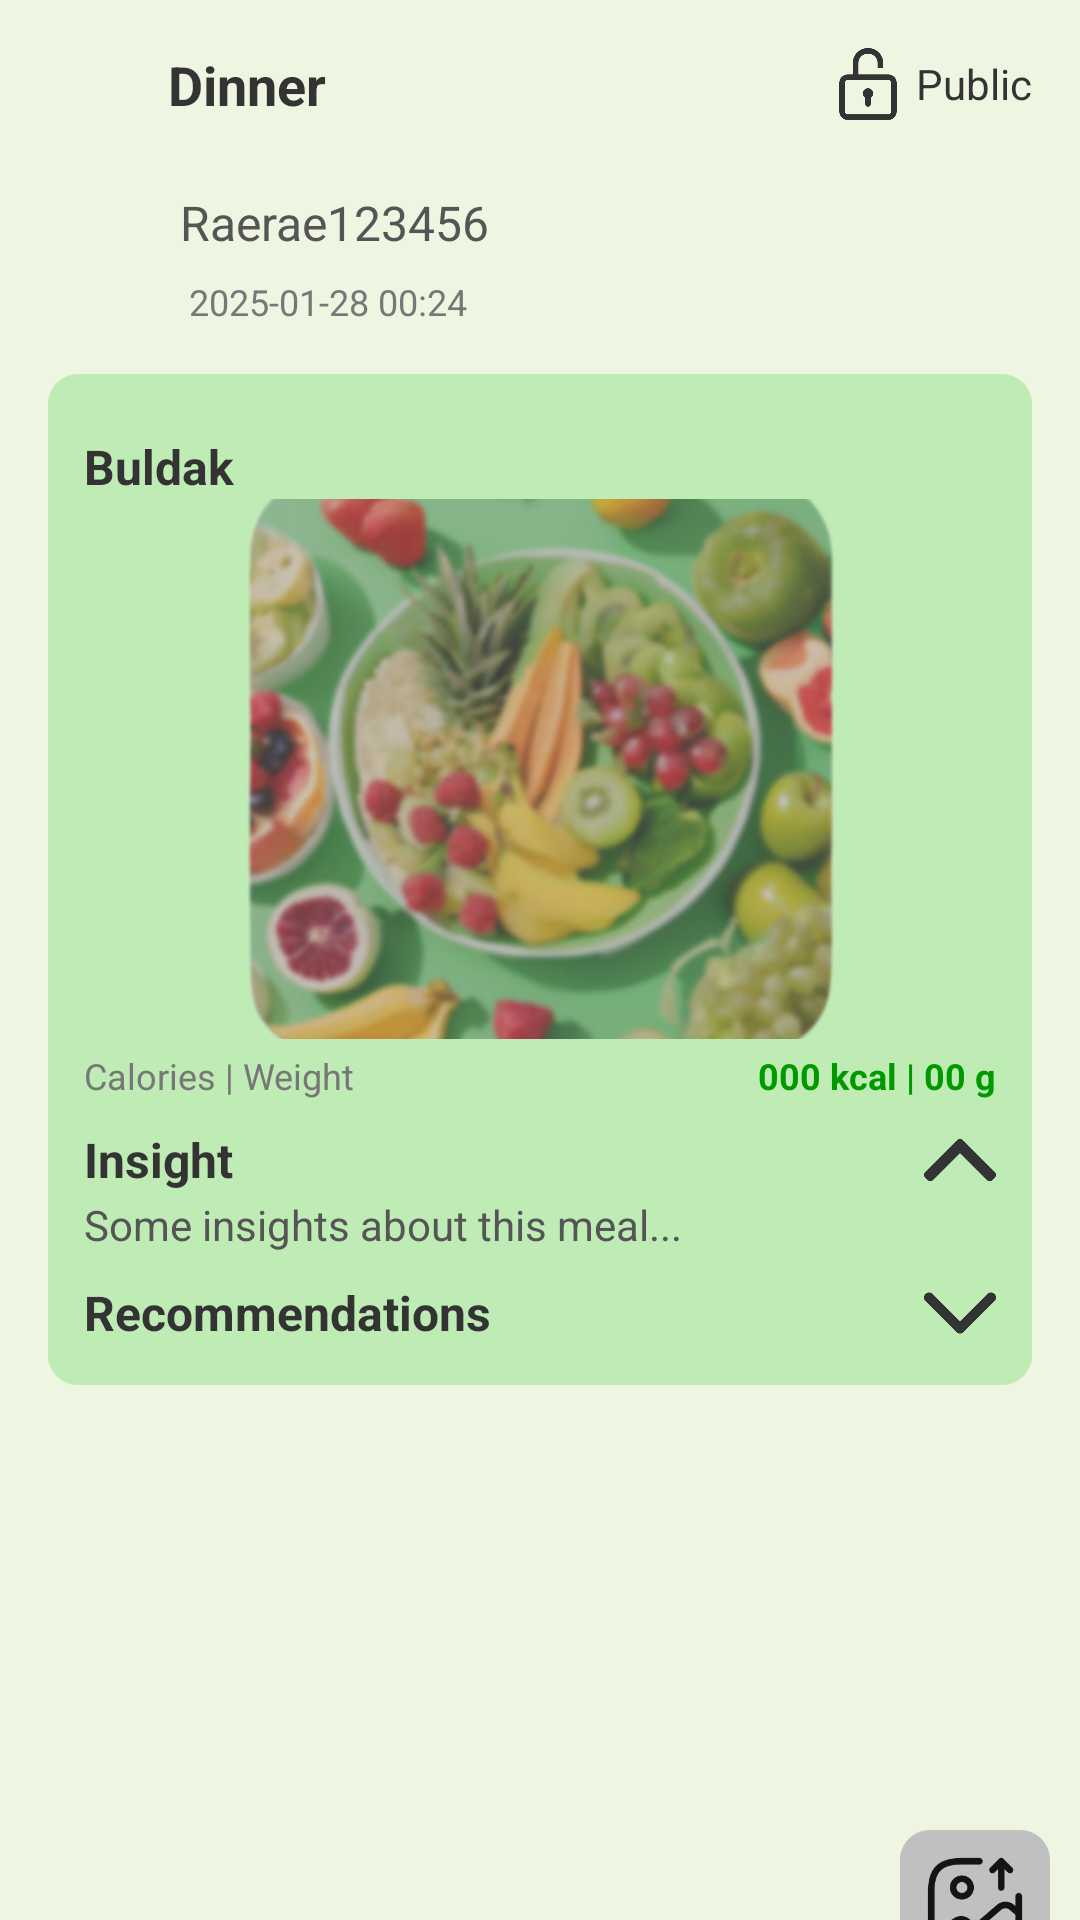

The Android layout XML behind this screen, and the referenced resources:
<!-- AndroidManifest.xml: application theme Theme.Navbar -->
<!-- res/layout/activity_dinner_fragment.xml -->
<?xml version="1.0" encoding="utf-8"?>
<androidx.constraintlayout.widget.ConstraintLayout
    xmlns:android="http://schemas.android.com/apk/res/android"
    xmlns:app="http://schemas.android.com/apk/res-auto"
    xmlns:tools="http://schemas.android.com/tools"
    android:layout_width="match_parent"
    android:layout_height="match_parent"
    android:background="#EEF5E1"
    tools:context=".MainActivity">

    
    <LinearLayout
        android:id="@+id/header"
        android:layout_width="match_parent"
        android:layout_height="wrap_content"
        android:orientation="horizontal"
        android:padding="16dp"
        android:gravity="center_vertical"
        app:layout_constraintTop_toTopOf="parent">

        <ImageView
            android:id="@+id/backButton"
            android:layout_width="24dp"
            android:layout_height="24dp"
            android:src="@drawable/left_arrow"
            app:tint="#333" />

        <TextView
            android:id="@+id/title"
            android:layout_width="wrap_content"
            android:layout_height="wrap_content"
            android:text="@string/dinner"
            android:textSize="18sp"
            android:textColor="#333"
            android:layout_marginStart="16dp"
            android:textStyle="bold" />

        <View
            android:layout_width="0dp"
            android:layout_height="0dp"
            android:layout_weight="1" />

        
        <LinearLayout
            android:layout_width="wrap_content"
            android:layout_height="wrap_content"
            android:orientation="horizontal"
            android:gravity="center_vertical">

            <ImageView
                android:id="@+id/publicIcon"
                android:layout_width="24dp"
                android:layout_height="24dp"
                android:src="@drawable/unlock"
                app:tint="#333" />

            <TextView
                android:id="@+id/publicText"
                android:layout_width="wrap_content"
                android:layout_height="wrap_content"
                android:text="Public"
                android:textSize="14sp"
                android:textColor="#333"
                android:layout_marginStart="4dp"/>
        </LinearLayout>

    </LinearLayout>


    
    <LinearLayout
        android:id="@+id/userInfo"
        android:layout_width="wrap_content"
        android:layout_height="wrap_content"
        android:orientation="horizontal"
        android:gravity="center_vertical"
        android:layout_marginStart="16dp"
        app:layout_constraintTop_toBottomOf="@id/header"
        app:layout_constraintStart_toStartOf="parent">

        <ImageView
            android:id="@+id/profilePic"
            android:layout_width="36dp"
            android:layout_height="36dp"
            android:src="@drawable/user"
            android:scaleType="centerCrop"
            android:layout_marginEnd="8dp"
            android:background="@drawable/profile_border" />

        <TextView
            android:id="@+id/username"
            android:layout_width="wrap_content"
            android:layout_height="wrap_content"
            android:text="Raerae123456"
            android:textSize="16sp"
            android:textColor="#555" />
    </LinearLayout>

    
    <TextView
        android:id="@+id/timestamp"
        android:layout_width="wrap_content"
        android:layout_height="wrap_content"
        android:text="2025-01-28 00:24"
        android:textSize="12sp"
        android:textColor="#777"
        android:layout_marginStart="63dp"
        app:layout_constraintTop_toBottomOf="@id/userInfo"
        app:layout_constraintStart_toStartOf="parent" />

    
    <androidx.cardview.widget.CardView
        android:id="@+id/foodCard"
        android:layout_width="match_parent"
        android:layout_height="wrap_content"
        android:layout_margin="16dp"
        app:cardCornerRadius="10dp"
        app:cardBackgroundColor="@android:color/transparent"
        app:cardElevation="0dp"
        app:layout_constraintTop_toBottomOf="@id/timestamp"
        app:layout_constraintStart_toStartOf="parent"
        app:layout_constraintEnd_toEndOf="parent">

        <LinearLayout
            android:layout_width="match_parent"
            android:layout_height="wrap_content"
            android:orientation="vertical"
            android:background="#4033CC33"
            android:padding="12dp">

            <TextView
                android:id="@+id/foodName"
                android:layout_width="wrap_content"
                android:layout_height="wrap_content"
                android:text="Buldak"
                android:textSize="16sp"
                android:textColor="#333"
                android:textStyle="bold"
                android:layout_marginTop="8dp" />
            <ImageView
                android:id="@+id/foodImage"
                android:layout_width="match_parent"
                android:layout_height="180dp"
                android:scaleType="centerCrop"
                android:src="@drawable/eat" />

            <LinearLayout
                android:layout_width="match_parent"
                android:layout_height="wrap_content"
                android:orientation="horizontal"
                android:layout_marginTop="4dp">

                <TextView
                    android:id="@+id/calories"
                    android:layout_width="0dp"
                    android:layout_height="wrap_content"
                    android:layout_weight="1"
                    android:text="Calories | Weight"
                    android:textSize="12sp"
                    android:textColor="#777" />

                <TextView
                    android:id="@+id/kcalValue"
                    android:layout_width="wrap_content"
                    android:layout_height="wrap_content"
                    android:text="000 kcal | 00 g"
                    android:textSize="12sp"
                    android:textColor="#009900"
                    android:textStyle="bold" />
            </LinearLayout>

            
            <LinearLayout
                android:layout_width="match_parent"
                android:layout_height="wrap_content"
                android:orientation="horizontal"
                android:gravity="center_vertical"
                android:paddingTop="8dp">

                <TextView
                    android:id="@+id/insightTitle"
                    android:layout_width="0dp"
                    android:layout_height="wrap_content"
                    android:layout_weight="1"
                    android:text="Insight"
                    android:textSize="16sp"
                    android:textStyle="bold"
                    android:textColor="#333"/>

                <ImageView
                    android:id="@+id/insightArrow"
                    android:layout_width="24dp"
                    android:layout_height="24dp"
                    android:src="@drawable/up_arrow"
                    app:tint="#333" />
            </LinearLayout>

            <TextView
                android:id="@+id/insightText"
                android:layout_width="match_parent"
                android:layout_height="wrap_content"
                android:text="Some insights about this meal..."
                android:textSize="14sp"
                android:textColor="#555"
                android:visibility="visible"/>

            
            <LinearLayout
                android:layout_width="match_parent"
                android:layout_height="wrap_content"
                android:orientation="horizontal"
                android:gravity="center_vertical"
                android:paddingTop="8dp">

                <TextView
                    android:id="@+id/recommendationTitle"
                    android:layout_width="0dp"
                    android:layout_height="wrap_content"
                    android:layout_weight="1"
                    android:text="Recommendations"
                    android:textSize="16sp"
                    android:textStyle="bold"
                    android:textColor="#333"/>

                <ImageView
                    android:id="@+id/recommendationArrow"
                    android:layout_width="24dp"
                    android:layout_height="24dp"
                    android:src="@drawable/down_arrow"
                    app:tint="#333" />
            </LinearLayout>

            <TextView
                android:id="@+id/recommendationText"
                android:layout_width="match_parent"
                android:layout_height="wrap_content"
                android:text="Some recommendations based on this meal..."
                android:textSize="14sp"
                android:textColor="#555"
                android:visibility="gone"/>

        </LinearLayout>

    </androidx.cardview.widget.CardView>

    
    <FrameLayout
        android:layout_width="wrap_content"
        android:layout_height="wrap_content"
        app:layout_constraintTop_toTopOf="parent"
        app:layout_constraintEnd_toEndOf="parent"
        android:layout_marginTop="600dp">

        <ImageView
            android:id="@+id/floatingImageButton"
            android:layout_width="70dp"
            android:layout_height="70dp"
            android:background="?attr/selectableItemBackgroundBorderless"
            android:elevation="6dp"
            android:padding="10dp"
            android:scaleType="centerInside"
            android:src="@drawable/image" />
    </FrameLayout>
</androidx.constraintlayout.widget.ConstraintLayout>
<!-- resources referenced by this layout -->
<resources>
  <!-- drawable down_arrow: png bitmap (drawable, 2577 bytes) -->
  <!-- drawable eat: png bitmap (drawable, 774216 bytes) -->
  <!-- drawable image: png bitmap (drawable, 10688 bytes) -->
  <!-- drawable profile_border (drawable) -->
  <?xml version="1.0" encoding="utf-8"?>
  <layer-list xmlns:android="http://schemas.android.com/apk/res/android">
  
      
      <item>
          <shape android:shape="oval">
              <solid android:color="@android:color/transparent"/> 
              <stroke android:width="2dp" android:color="#009688"/> 
          </shape>
      </item>
  
      
      <item android:width="36dp" android:height="36dp">
          <bitmap
              android:src="@drawable/user"
              android:gravity="center" />
      </item>
  
  </layer-list>
  <!-- drawable unlock: png bitmap (drawable, 5484 bytes) -->
  <!-- drawable up_arrow: png bitmap (drawable, 2618 bytes) -->
  <string name="dinner">Dinner</string>
  <style name="Theme.Navbar" parent="Base.Theme.Navbar" />
  <style name="Base.Theme.Navbar" parent="Theme.Material3.DayNight.NoActionBar">
          <item name="colorPrimary">@color/custom_primary</item>
          
      </style>
  <color name="custom_primary">#FFFFFFFF</color>
</resources>
